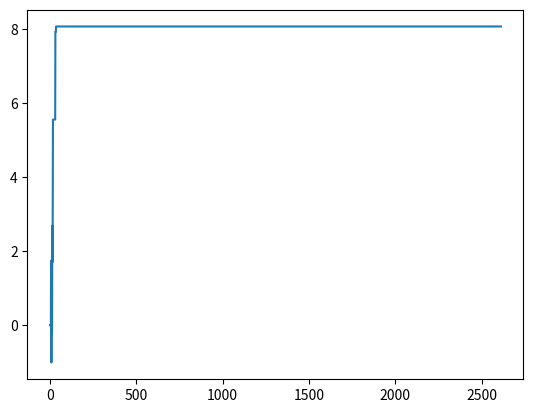

Recreate this plot in Python.
# -*- coding: utf-8 -*-
"""
Spyder Editor

This is a temporary script file.
"""


import time
import random
import math
import numpy as np
import matplotlib.pyplot as plt
#------------------------------------------------------------------------------
# Customization section:
initial_temperature = 100
cooling = 0.8  # cooling coefficient
number_variables = 2
upper_bounds = [3, 3]   
lower_bounds = [-3, -3]  
computing_time = 1 # second(s)
  
def objective_function(X):
    x=X[0]
    y=X[1]
    value = 3*(1-x)**2*math.exp(-x**2 - (y+1)**2) - 10*(x/5 - x**3 - y**5)*math.exp(-x**2 - y**2) -1/3*math.exp(-(x+1)**2 - y**2)
    return value
  
#------------------------------------------------------------------------------
# Simulated Annealing Algorithm:
initial_solution=np.zeros((number_variables))
for v in range(number_variables):
    initial_solution[v] = random.uniform(lower_bounds[v],upper_bounds[v])
      
current_solution = initial_solution
best_solution = initial_solution
n = 1  # no of solutions accepted
best_fitness = objective_function(best_solution)
current_temperature = initial_temperature # current temperature
start = time.time()
no_attempts = 100 # number of attempts in each level of temperature
record_best_fitness =[]
  
for i in range(9999999):
    for j in range(no_attempts):
  
        for k in range(number_variables):
            current_solution[k] = best_solution[k] + 0.1*(random.uniform(lower_bounds[k],upper_bounds[k]))
        
        current_fitness = objective_function(current_solution)
        E = abs(current_fitness - best_fitness)
        if i == 0 and j == 0:
            EA = E
        
        if current_fitness < best_fitness:
            p = math.exp(-E/(EA*current_temperature))
            # make a decision to accept the worst solution or not
            if random.random()<p:
                accept = True # this worst solution is accepted
            else:
                accept = False # this worst solution is not accepted
        else:
            accept = True # accept better solution
        if accept == True:
            best_solution = current_solution # accept the best solution
            best_fitness = objective_function(best_solution)
            n = n + 1 # count the solution accepted
            EA = (EA *(n-1) + E)/n # update EA
            print('interation: {}, best solution: {}, best_fitness: {}'.format(i, best_solution, best_fitness))
    record_best_fitness.append((best_fitness))
    # cooling the temperature
    current_temperature = current_temperature*cooling
    # stop by computing time        
    end = time.time()
    if end-start >= computing_time:
        break
plt.plot(record_best_fitness)    